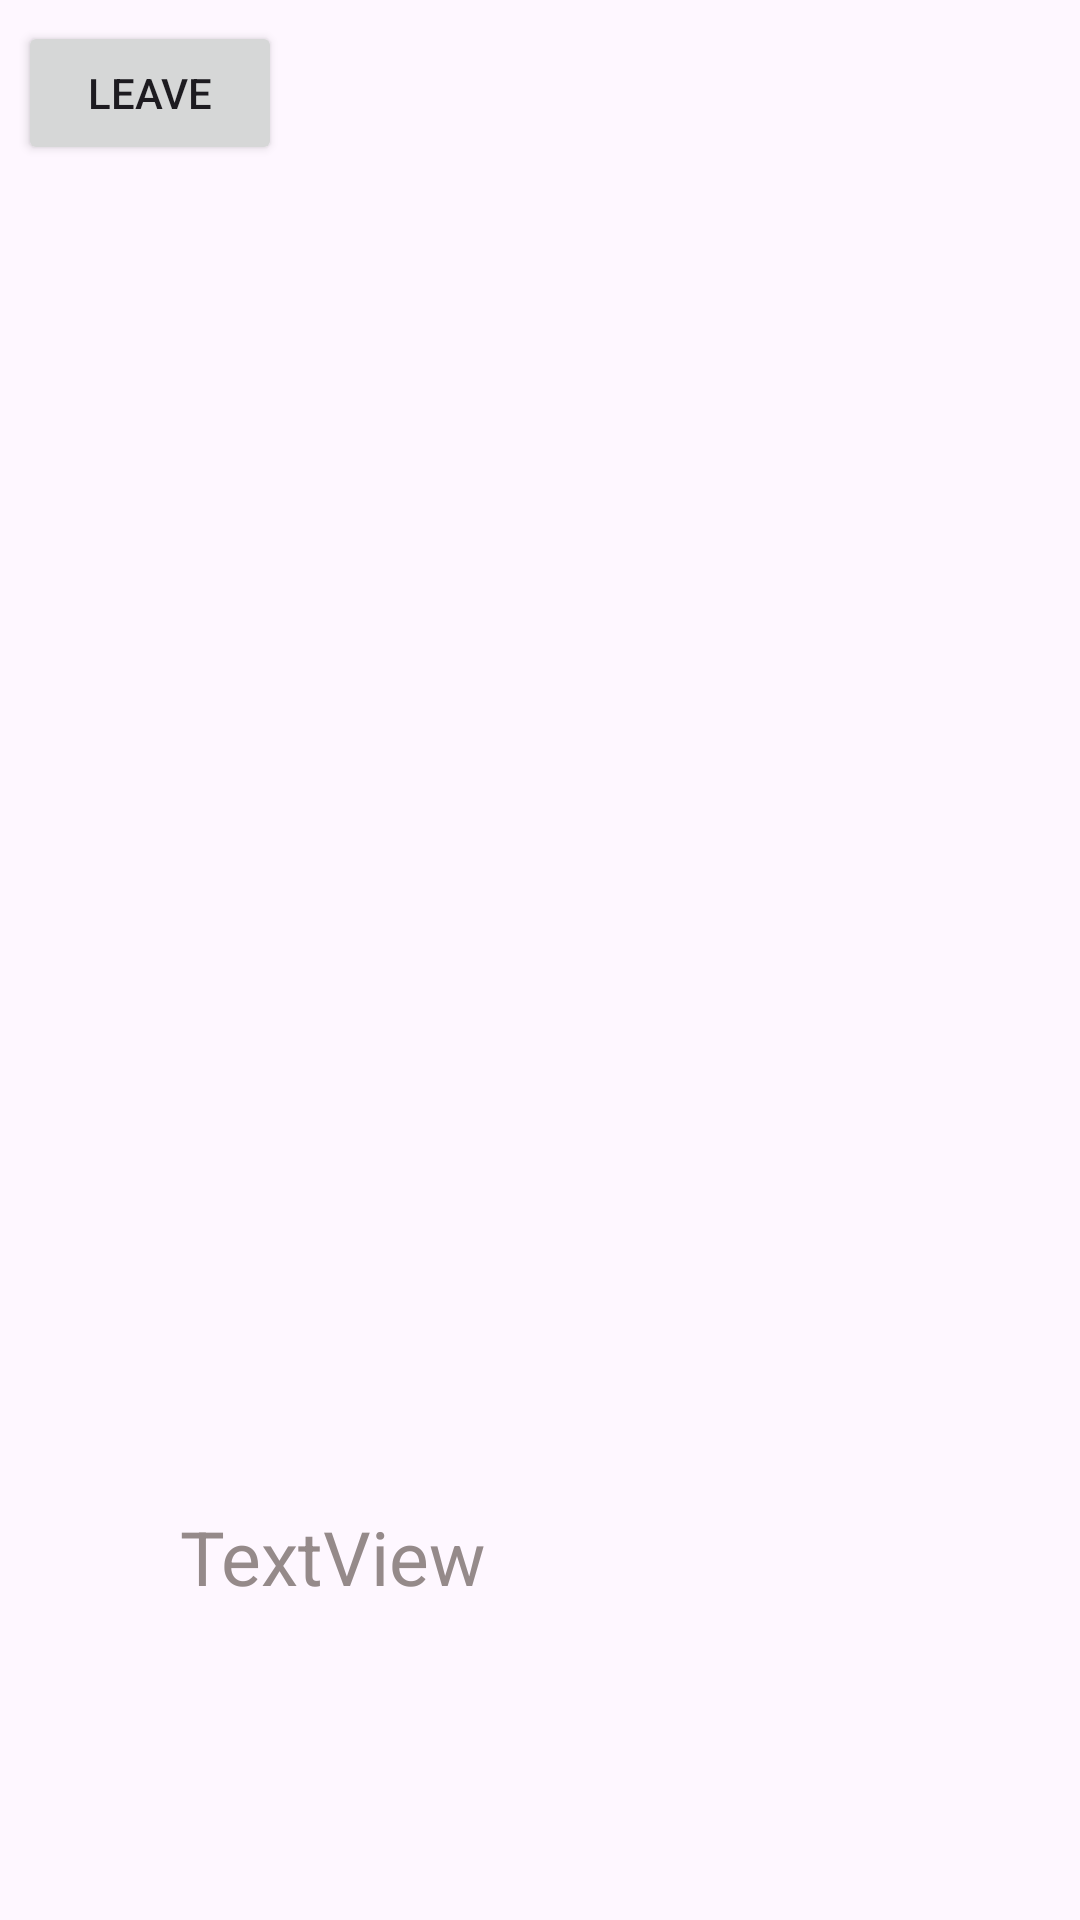

Produce the Android XML layout that renders to this screen, including the resource entries it uses.
<!-- AndroidManifest.xml: application theme Theme.PaymentsMaster -->
<!-- res/layout/activity_graphic.xml -->
<?xml version="1.0" encoding="utf-8"?>

<androidx.constraintlayout.widget.ConstraintLayout xmlns:android="http://schemas.android.com/apk/res/android"
    xmlns:app="http://schemas.android.com/apk/res-auto"
    android:layout_width="match_parent"
    android:layout_height="match_parent"
    xmlns:tools="http://schemas.android.com/tools"
    tools:context=".GraphActivity">


    <ImageView
        android:id="@+id/graph"
        android:layout_width="301dp"
        android:layout_height="354dp"
        android:layout_marginStart="55dp"
        android:layout_marginTop="90dp"
        android:layout_marginEnd="55dp"
        app:layout_constraintEnd_toEndOf="parent"
        app:layout_constraintStart_toStartOf="parent"
        app:layout_constraintTop_toBottomOf="@+id/leave"
        tools:srcCompat="@tools:sample/avatars" />

    <Button
        android:id="@+id/leave"
        android:layout_width="wrap_content"
        android:layout_height="wrap_content"
        android:layout_marginStart="6dp"
        android:layout_marginTop="7dp"
        android:onClick="leave"
        android:text="Leave"
        app:layout_constraintStart_toStartOf="parent"
        app:layout_constraintTop_toTopOf="parent" />

    <TextView
        android:id="@+id/result"
        android:layout_width="wrap_content"
        android:layout_height="wrap_content"
        android:layout_marginStart="60dp"
        android:layout_marginTop="3dp"
        android:text="TextView"
        android:textColor="@color/grey"
        android:textSize="25sp"
        app:layout_constraintStart_toStartOf="parent"
        app:layout_constraintTop_toBottomOf="@+id/graph" />
</androidx.constraintlayout.widget.ConstraintLayout>
<!-- resources referenced by this layout -->
<resources>
  <color name="grey">#958A8A</color>
  <style name="Theme.PaymentsMaster" parent="Base.Theme.PaymentsMaster" />
  <style name="Base.Theme.PaymentsMaster" parent="Theme.Material3.DayNight.NoActionBar">
          
          
      </style>
</resources>
